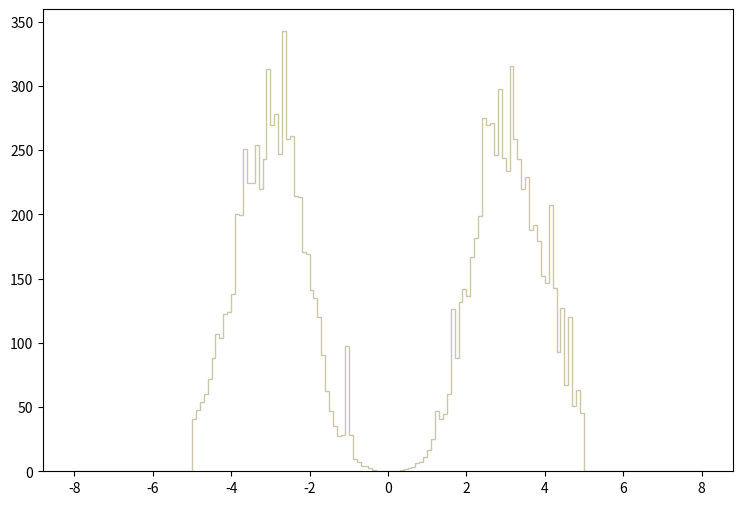

Write the Python code that produced this figure. (Note: this script raises an exception after producing the figure.)
def selection_4():

    # Library import
    import numpy
    import matplotlib
    import matplotlib.pyplot   as plt
    import matplotlib.gridspec as gridspec

    # Library version
    matplotlib_version = matplotlib.__version__
    numpy_version      = numpy.__version__

    # Histo binning
    xBinning = numpy.linspace(-8.0,8.0,161,endpoint=True)

    # Creating data sequence: middle of each bin
    xData = numpy.array([-7.95,-7.85,-7.75,-7.65,-7.55,-7.45,-7.35,-7.25,-7.15,-7.05,-6.95,-6.85,-6.75,-6.65,-6.55,-6.45,-6.35,-6.25,-6.15,-6.05,-5.95,-5.85,-5.75,-5.65,-5.55,-5.45,-5.35,-5.25,-5.15,-5.05,-4.95,-4.85,-4.75,-4.65,-4.55,-4.45,-4.35,-4.25,-4.15,-4.05,-3.95,-3.85,-3.75,-3.65,-3.55,-3.45,-3.35,-3.25,-3.15,-3.05,-2.95,-2.85,-2.75,-2.65,-2.55,-2.45,-2.35,-2.25,-2.15,-2.05,-1.95,-1.85,-1.75,-1.65,-1.55,-1.45,-1.35,-1.25,-1.15,-1.05,-0.95,-0.85,-0.75,-0.65,-0.55,-0.45,-0.35,-0.25,-0.15,-0.05,0.05,0.15,0.25,0.35,0.45,0.55,0.65,0.75,0.85,0.95,1.05,1.15,1.25,1.35,1.45,1.55,1.65,1.75,1.85,1.95,2.05,2.15,2.25,2.35,2.45,2.55,2.65,2.75,2.85,2.95,3.05,3.15,3.25,3.35,3.45,3.55,3.65,3.75,3.85,3.95,4.05,4.15,4.25,4.35,4.45,4.55,4.65,4.75,4.85,4.95,5.05,5.15,5.25,5.35,5.45,5.55,5.65,5.75,5.85,5.95,6.05,6.15,6.25,6.35,6.45,6.55,6.65,6.75,6.85,6.95,7.05,7.15,7.25,7.35,7.45,7.55,7.65,7.75,7.85,7.95])

    # Creating weights for histo: y5_ETA_0
    y5_ETA_0_weights = numpy.array([0.0,0.0,0.0,0.0,0.0,0.0,0.0,0.0,0.0,0.0,0.0,0.0,0.0,0.0,0.0,0.0,0.0,0.0,0.0,0.0,0.0,0.0,0.0,0.0,0.0,0.0,0.0,0.0,0.0,0.132677177767,14.9925226176,16.5846494708,18.4421292996,19.1055162384,27.7295314432,27.5968564555,32.3732370151,34.7614167949,42.5893760731,42.7220660609,49.488595437,55.5917348742,62.4909542381,63.0216541892,61.8275642993,72.1763933451,74.5645731249,67.5326937732,72.7070932961,74.2992231493,74.0338731738,81.331102501,71.9110433695,72.9724432717,72.0437033573,65.6752139445,63.9503941035,57.7145646785,54.7956849476,44.0488159385,41.2625961954,31.1791471252,28.3929183821,26.0047296023,17.3807113974,16.4519714831,10.8795289969,9.9507890825,6.7665353761,5.1744115229,5.5724424862,3.44960668193,1.5921262532,1.06141760213,0.530708651067,0.0,0.3980315633,0.132677177767,0.132677177767,0.132677177767,0.0,0.132677177767,0.0,0.530708651067,0.663386038833,0.663386038833,1.06141760213,2.12283490427,2.52086646757,2.91889803087,5.9704734495,7.960631266,9.5527581192,14.3291356788,14.7271666421,22.8204758959,25.8720516145,30.2504072108,36.2208866603,40.2011962933,43.2527660119,52.5401651556,57.1838647274,63.2870041647,65.1445139934,68.9921336387,73.2378232472,78.1468727946,79.0756127089,78.6775727456,78.9429227212,80.6677425621,77.4834828557,74.6972631126,66.4712638711,67.9307337365,63.1543441769,56.5204747886,51.744115229,48.1618155593,41.3952861832,35.5574967215,33.7000168927,32.1078870395,29.1889803087,24.6779557246,21.3610270304,18.4421292996,17.3807113974,9.81811109474,0.0,0.0,0.0,0.0,0.0,0.0,0.0,0.0,0.0,0.0,0.0,0.0,0.0,0.0,0.0,0.0,0.0,0.0,0.0,0.0,0.0,0.0,0.0,0.0,0.0,0.0,0.0,0.0,0.0,0.0])

    # Creating weights for histo: y5_ETA_1
    y5_ETA_1_weights = numpy.array([0.0,0.0,0.0,0.0,0.0,0.0,0.0,0.0,0.0,0.0,0.0,0.0,0.0,0.0,0.0,0.0,0.0,0.0,0.0,0.0,0.0,0.0,0.0,0.0,0.0,0.0,0.0,0.0,0.0,0.0,9.29734927952,10.2586068391,13.3838225102,14.6663046158,17.228996634,17.8716465664,19.8767040437,21.6376566455,27.5668544487,28.7702114786,33.6584331185,34.7011838706,38.229408049,44.961514339,43.75818129,44.7182278127,47.3637739411,48.1647669511,49.3694189512,51.5337877361,52.41385786,49.7691810402,49.8484380111,44.6367526059,45.7607087793,40.551421467,43.1210379785,34.9428816603,31.1745784049,28.6095812199,26.0463706141,19.1533972537,19.0738105451,14.5883366199,13.9439600606,11.8610035325,8.09416611139,6.33093831894,5.20984786654,3.20541089579,1.8431118646,2.16342993154,1.68309252005,0.641137934819,0.721414694695,0.320540190294,0.0802192955753,0.0802192955753,0.0,0.0,0.0802192955753,0.0,0.0802192955753,0.16029881231,0.16029881231,0.32045775585,1.12209165619,1.68320732874,1.76303234787,2.16438347324,3.92628961672,4.00659275562,5.36998351861,6.65211790076,8.89515012855,12.7427433286,16.2683236096,19.1552977423,22.9184271123,24.3628194588,28.1306251099,32.5373246804,36.5484947959,39.7481502687,43.7595901696,46.1659864821,46.5611322422,51.4507537689,52.2547443951,52.6549561265,51.7747960741,51.2123233808,49.4502346825,50.0098896167,45.7647555611,41.1149733022,40.1497109274,37.826498463,35.665636889,29.0126286962,26.8460326825,27.6489831359,23.643985112,19.7153183857,18.5134271901,14.5872275019,15.2250033104,12.0220834337,10.2588796222,6.8125083502,0.0,0.0,0.0,0.0,0.0,0.0,0.0,0.0,0.0,0.0,0.0,0.0,0.0,0.0,0.0,0.0,0.0,0.0,0.0,0.0,0.0,0.0,0.0,0.0,0.0,0.0,0.0,0.0,0.0,0.0])

    # Creating weights for histo: y5_ETA_2
    y5_ETA_2_weights = numpy.array([0.0,0.0,0.0,0.0,0.0,0.0,0.0,0.0,0.0,0.0,0.0,0.0,0.0,0.0,0.0,0.0,0.0,0.0,0.0,0.0,0.0,0.0,0.0,0.0,0.0,0.0,0.0,0.0,0.0,0.0,7.03143166798,7.08351768033,8.12521092744,9.79192132281,11.6669697676,12.4482389529,13.5420182124,15.5733186943,15.7816567437,18.4379773738,20.4692778557,22.0839052387,26.4590162765,29.9486921043,27.552795536,31.5633074874,33.9071180433,33.1779378704,36.4071986364,32.6571077468,35.4175884017,32.5008377098,35.2092383522,34.6362982163,29.167419919,28.4903197584,26.8756953754,25.1569019676,20.9380399669,19.3234155838,16.1983358425,14.5837114595,11.875307817,11.5627977429,8.33354897686,6.19807647029,5.41680728496,3.80218290194,2.34381055599,2.70840334248,2.34381055599,1.14586287182,0.67710076062,0.520846923554,0.208338709421,0.312507974132,0.156254047066,0.156254047066,0.0520846923554,0.0,0.0,0.0,0.0,0.208338709421,0.156254047066,0.260423401777,0.572931435909,1.4062863336,1.56254047066,2.23964123128,2.13547190657,3.90635192665,4.01052095136,4.84387614905,7.39602475446,7.81270085331,10.260683434,11.9794768417,16.3025048672,16.6670979537,18.177553312,21.1984640286,25.4173230294,27.1882024495,30.3132971908,29.7403510549,30.7299672897,34.1675481051,34.6884082287,34.4279781669,34.6362982163,32.4487576974,31.511227475,33.4904479445,32.8654277962,29.6361820302,26.3548472518,26.4069332642,23.4381055599,22.3964123128,20.521363868,16.4587599043,16.7191809661,15.1045565831,13.8024392742,10.2085974217,11.1982076564,8.48980401393,7.7085318286,6.09390744558,0.0,0.0,0.0,0.0,0.0,0.0,0.0,0.0,0.0,0.0,0.0,0.0,0.0,0.0,0.0,0.0,0.0,0.0,0.0,0.0,0.0,0.0,0.0,0.0,0.0,0.0,0.0,0.0,0.0,0.0])

    # Creating weights for histo: y5_ETA_3
    y5_ETA_3_weights = numpy.array([0.0,0.0,0.0,0.0,0.0,0.0,0.0,0.0,0.0,0.0,0.0,0.0,0.0,0.0,0.0,0.0,0.0,0.0,0.0,0.0,0.0,0.0,0.0,0.0,0.0,0.0,0.0,0.0,0.0,0.0,3.87622315787,4.90750946592,7.04121210328,7.64576028386,7.75244331573,10.0639530062,9.53052884686,11.308611378,12.3754626967,14.8647794403,14.9359004615,15.8605037377,19.0966167043,18.7765616087,19.9500959593,20.5546441399,22.0126745754,24.3953052871,25.3554705739,24.7153603827,23.7907571065,22.7239057879,23.3284569684,20.732454193,21.9059885435,19.2744267575,19.0610546937,18.3498204813,15.0070244827,13.6556800791,11.6997904948,10.6685011868,9.70833589998,7.39682620951,5.51205764651,5.26312657215,3.48504404102,2.9871803923,2.09813852673,1.99145339487,1.17353525055,1.17353525055,0.533425059339,0.497863348717,0.284493354981,0.177808343113,0.14224669249,0.0711233312452,0.0711233312452,0.0,0.0711233312452,0.0,0.0355616806226,0.0711233312452,0.426739927471,0.284493354981,0.355616806226,0.426739927471,0.995726697433,1.06685011868,1.77808343113,2.13370023736,3.27167497728,3.52060605164,4.8719474553,5.47649863588,6.7567160183,9.77945992122,10.6329391762,10.9885562824,13.2289419516,16.962917067,17.8163963219,18.5276305344,20.0923440018,21.4792474161,21.6570574692,21.4792474161,23.7551950959,23.6129500534,24.0396881809,24.3597432765,23.2573329472,22.901715841,21.9059885435,21.1947543311,19.8434129274,17.994206375,16.0027517802,14.3669142915,13.0511318985,11.1308013249,11.5575424524,10.4551321231,10.1706390381,9.10378771939,6.47222293332,5.9743607846,6.11660582709,3.94734417911,0.0,0.0,0.0,0.0,0.0,0.0,0.0,0.0,0.0,0.0,0.0,0.0,0.0,0.0,0.0,0.0,0.0,0.0,0.0,0.0,0.0,0.0,0.0,0.0,0.0,0.0,0.0,0.0,0.0,0.0])

    # Creating weights for histo: y5_ETA_4
    y5_ETA_4_weights = numpy.array([0.0,0.0,0.0,0.0,0.0,0.0,0.0,0.0,0.0,0.0,0.0,0.0,0.0,0.0,0.0,0.0,0.0,0.0,0.0,0.0,0.0,0.0,0.0,0.0,0.0,0.0,0.0,0.0,0.0,0.0,0.0,0.0,0.0,0.0,0.0,0.0,0.0,0.0,0.0,0.0,0.0,0.0,0.0,0.0,0.0,0.0,0.0,0.0,0.0,0.0,0.0,0.0,0.0,0.0,0.0,0.0,0.0,0.0,0.0,0.0,0.0,0.0,0.0,0.0,0.0,0.0,0.0,0.0,0.0,0.0,0.0,0.0,0.0,0.0,0.0,0.0,0.0,0.0,0.0,0.0,0.0,0.0,0.0,0.0,0.0,0.0,0.0,0.0,0.0,0.0,0.0,0.0,0.0,0.0,0.0,0.0,0.0,0.0,0.0,0.0,0.0,0.0,0.0,0.0,0.0,0.0,0.0,0.0,0.0,0.0,0.0,0.0,0.0,0.0,0.0,0.0,0.0,0.0,0.0,0.0,0.0,0.0,0.0,0.0,0.0,0.0,0.0,0.0,0.0,0.0,0.0,0.0,0.0,0.0,0.0,0.0,0.0,0.0,0.0,0.0,0.0,0.0,0.0,0.0,0.0,0.0,0.0,0.0,0.0,0.0,0.0,0.0,0.0,0.0,0.0,0.0,0.0,0.0,0.0,0.0])

    # Creating weights for histo: y5_ETA_5
    y5_ETA_5_weights = numpy.array([0.0,0.0,0.0,0.0,0.0,0.0,0.0,0.0,0.0,0.0,0.0,0.0,0.0,0.0,0.0,0.0,0.0,0.0,0.0,0.0,0.0,0.0,0.0,0.0,0.0,0.0,0.0,0.0,0.0,0.0,0.0,0.0,0.0,0.0,0.0,0.0,0.0,0.0,0.0,0.0,0.0,0.0,0.0,0.0,0.0,0.0,0.0,0.0,0.0,0.0,0.0,0.0,0.0,78.9085371523,0.0,0.0,0.0,0.0,0.0,0.0,0.0,0.0,0.0,0.0,0.0,0.0,0.0,0.0,0.0,78.97186254,0.0,0.0,0.0,0.0,0.0,0.0,0.0,0.0,0.0,0.0,0.0,0.0,0.0,0.0,0.0,0.0,0.0,0.0,0.0,0.0,0.0,0.0,0.0,0.0,0.0,0.0,0.0,0.0,0.0,0.0,0.0,0.0,0.0,0.0,0.0,0.0,0.0,0.0,0.0,0.0,0.0,0.0,0.0,0.0,0.0,0.0,0.0,0.0,0.0,0.0,0.0,79.0971291539,0.0,0.0,0.0,0.0,0.0,0.0,0.0,0.0,0.0,0.0,0.0,0.0,0.0,0.0,0.0,0.0,0.0,0.0,0.0,0.0,0.0,0.0,0.0,0.0,0.0,0.0,0.0,0.0,0.0,0.0,0.0,0.0,0.0,0.0,0.0,0.0,0.0,0.0])

    # Creating weights for histo: y5_ETA_6
    y5_ETA_6_weights = numpy.array([0.0,0.0,0.0,0.0,0.0,0.0,0.0,0.0,0.0,0.0,0.0,0.0,0.0,0.0,0.0,0.0,0.0,0.0,0.0,0.0,0.0,0.0,0.0,0.0,0.0,0.0,0.0,0.0,0.0,0.0,0.0,0.0,0.0,0.0,0.0,0.0,17.3004870864,0.0,0.0,0.0,0.0,51.8269551641,17.2964753085,51.7933507594,34.5587582792,17.2486884616,17.2773559585,0.0,17.2486884616,69.1472014099,34.5896824012,51.861770019,0.0,34.5060748728,34.5891636368,51.7921403091,17.3064182927,34.5774914379,17.2947864421,17.2821199448,17.2486884616,34.4792720458,17.2770129976,17.2515128455,0.0,0.0,0.0,0.0,0.0,0.0,17.2464347185,0.0,0.0,0.0,0.0,0.0,0.0,0.0,0.0,0.0,0.0,0.0,0.0,0.0,0.0,0.0,0.0,0.0,0.0,0.0,0.0,0.0,17.2515128455,0.0,0.0,0.0,51.8046482951,0.0,17.2486884616,17.2848982164,0.0,0.0,0.0,0.0,69.1490747258,51.8515100121,51.8085102078,0.0,51.8752578933,0.0,0.0,86.3991724973,34.5854170051,17.2515128455,0.0,34.5093315604,0.0,17.291345305,17.3064182927,17.2449014815,17.3064182927,17.2940803462,34.5427630437,0.0,34.4917223912,0.0,51.7668073145,0.0,17.2964753085,17.2770129976,0.0,0.0,0.0,0.0,0.0,0.0,0.0,0.0,0.0,0.0,0.0,0.0,0.0,0.0,0.0,0.0,0.0,0.0,0.0,0.0,0.0,0.0,0.0,0.0,0.0,0.0,0.0,0.0,0.0,0.0])

    # Creating weights for histo: y5_ETA_7
    y5_ETA_7_weights = numpy.array([0.0,0.0,0.0,0.0,0.0,0.0,0.0,0.0,0.0,0.0,0.0,0.0,0.0,0.0,0.0,0.0,0.0,0.0,0.0,0.0,0.0,0.0,0.0,0.0,0.0,0.0,0.0,0.0,0.0,0.0,4.15850279911,6.2379518257,2.076811499,2.07933477797,2.07946258641,10.3844325536,8.30728003979,8.3022311738,10.3860770414,4.15090353453,8.31297516062,2.07672610104,18.7006101378,22.836742133,14.5411927727,12.4476415421,31.1657265264,16.6091967414,8.31131913258,31.163620428,18.6888967687,10.4016362038,31.149252798,24.9351287347,22.8330694436,22.8210387172,14.5448366114,14.5307863386,10.391411529,24.9021264615,8.31172304186,8.31006989888,16.6193608299,4.15194792852,6.22872538374,2.0822394627,2.07715280234,0.0,6.22892156825,2.07654953498,0.0,0.0,0.0,0.0,2.07672610104,2.07672610104,0.0,0.0,0.0,0.0,0.0,0.0,0.0,0.0,0.0,0.0,0.0,0.0,0.0,2.0822394627,0.0,4.15645151698,2.0702863446,4.16128111794,2.0794796083,2.07440131463,6.23702860449,4.15400209571,8.31727102431,10.3792423194,6.22803008277,20.7610667731,16.6242308217,20.7672090792,14.5278608814,14.5324308264,14.5308930861,22.8344629306,22.8533168388,16.6218766077,14.532846276,12.4657914941,14.5286513896,16.6129588678,24.9269899627,14.5308267296,18.6912625231,14.5328578162,16.6193694851,10.38057522,8.30253410576,12.4547272649,12.4629843246,6.23618039501,12.4553302438,4.16108204836,6.22828685367,2.07440131463,2.07697046615,0.0,0.0,0.0,0.0,0.0,0.0,0.0,0.0,0.0,0.0,0.0,0.0,0.0,0.0,0.0,0.0,0.0,0.0,0.0,0.0,0.0,0.0,0.0,0.0,0.0,0.0,0.0,0.0,0.0,0.0,0.0])

    # Creating weights for histo: y5_ETA_8
    y5_ETA_8_weights = numpy.array([0.0,0.0,0.0,0.0,0.0,0.0,0.0,0.0,0.0,0.0,0.0,0.0,0.0,0.0,0.0,0.0,0.0,0.0,0.0,0.0,0.0,0.0,0.0,0.0,0.0,0.0,0.0,0.0,0.0,0.0,0.753376571838,0.0,1.50539402225,2.26927670283,1.51297979507,6.05397106221,3.02613209752,2.26967451667,4.53613557144,3.78068208364,3.02826090224,3.78170028679,3.78176856148,3.02347484673,5.29893951197,5.29722809316,9.07139358557,5.29157950078,4.53348605844,4.53892755094,6.80656748196,2.26905503768,9.83091305852,2.27044966194,4.53103863851,4.53738818435,3.77492652757,4.53514968496,2.26474462915,0.0,2.2715693668,2.27215834976,4.53922522858,0.757151706831,3.02606336767,0.0,0.756914110922,0.757477149502,1.51249458964,0.757151706831,0.0,0.0,0.0,0.0,0.0,0.0,0.0,0.0,0.0,0.0,0.0,0.0,0.0,0.0,0.0,0.0,0.0,0.0,0.0,0.0,0.0,0.0,0.0,1.51490286541,1.51406581775,1.50934211978,1.51068622078,0.757503549048,3.78027198035,2.27001680043,3.77316777165,3.77779042309,5.2954210898,3.78028609046,8.32206524747,7.55863591081,6.04867749819,6.04864563667,6.04677946191,5.29609018172,3.02170152554,4.53838863609,6.04828605665,6.05085773651,7.56150344764,3.77888919037,3.02599418266,4.53765035914,5.29079661771,1.51218780871,5.2909149605,1.51312908906,3.02768284323,1.51112818558,3.77704213252,0.754445753427,4.53703406631,3.02484034046,0.756398409457,0.756914110922,0.0,0.0,0.0,0.0,0.0,0.0,0.0,0.0,0.0,0.0,0.0,0.0,0.0,0.0,0.0,0.0,0.0,0.0,0.0,0.0,0.0,0.0,0.0,0.0,0.0,0.0,0.0,0.0,0.0,0.0])

    # Creating weights for histo: y5_ETA_9
    y5_ETA_9_weights = numpy.array([0.0,0.0,0.0,0.0,0.0,0.0,0.0,0.0,0.0,0.0,0.0,0.0,0.0,0.0,0.0,0.0,0.0,0.0,0.0,0.0,0.0,0.0,0.0,0.0,0.0,0.0,0.0,0.0,0.0,0.0,0.424728209507,0.849323105045,0.424098863687,0.849528558609,1.69591125379,1.05968908732,0.424340675607,1.06059054369,0.636863343189,1.48531413626,2.12106566402,2.54716827708,1.90953044321,1.6979937796,0.848059507912,2.97059595398,2.97145874353,2.97151068404,2.54537402109,3.60803583681,0.636844586895,1.91111780284,2.5466780164,0.849179691531,1.27277386662,2.12274536234,1.05966052004,1.6983175421,1.4849436273,2.12059011982,1.06096422678,0.849147661552,1.06042952811,0.424979832412,0.849065422414,0.424663860989,0.212100391253,0.21225909836,0.211642910802,0.0,0.0,0.0,0.0,0.0,0.0,0.0,0.0,0.0,0.0,0.0,0.0,0.0,0.0,0.0,0.0,0.0,0.0,0.0,0.0,0.0,0.211760960034,0.424319899404,0.0,0.212516290442,0.637041672266,0.42519365417,0.848506484838,1.06143342271,0.848745699732,0.848741082798,1.90986690227,1.27346929231,1.4851141653,2.12022653626,1.69590201992,2.54480902379,2.96992649855,2.12210649409,1.6974821656,1.90865062871,2.97106341855,1.69760307156,3.18364726051,2.96948788981,2.54670110107,2.96998709581,1.48569012783,1.27277934923,2.1233141109,1.4855911523,2.54781435929,1.48534097219,1.27352267561,0.848664037712,0.211607071852,0.848501579345,0.636782835402,0.0,0.212198212543,0.212281028797,0.0,0.0,0.0,0.0,0.0,0.0,0.0,0.0,0.0,0.0,0.0,0.0,0.0,0.0,0.0,0.0,0.0,0.0,0.0,0.0,0.0,0.0,0.0,0.0,0.0,0.0,0.0,0.0,0.0,0.0])

    # Creating weights for histo: y5_ETA_10
    y5_ETA_10_weights = numpy.array([0.0,0.0,0.0,0.0,0.0,0.0,0.0,0.0,0.0,0.0,0.0,0.0,0.0,0.0,0.0,0.0,0.0,0.0,0.0,0.0,0.0,0.0,0.0,0.0,0.0,0.0,0.0,0.0,0.0,0.0,0.0,0.0,0.0,0.0,0.114195505481,0.115366112304,0.113911407733,0.0,0.228266734818,0.0,0.342073367656,0.115174290922,0.342685884175,0.114337244108,0.229337442058,0.227706960315,0.228142547316,0.0,0.228244485665,0.113449050836,0.114483326196,0.0,0.113137208128,0.115905765063,0.114122198512,0.114229189458,0.227712899332,0.114337244108,0.115222157626,0.0,0.0,0.114371991789,0.115222157626,0.11500019795,0.114122198512,0.114071229337,0.0,0.0,0.0,0.0,0.0,0.0,0.0,0.0,0.0,0.0,0.0,0.0,0.0,0.0,0.0,0.0,0.0,0.0,0.0,0.0,0.0,0.0,0.0,0.0,0.0,0.0,0.0,0.0,0.0,0.0,0.0,0.0,0.115905765063,0.114914835662,0.113449050836,0.228795750532,0.113137208128,0.114122198512,0.113795552582,0.0,0.0,0.0,0.229511535031,0.229510737252,0.229122396461,0.455908809158,0.226274416255,0.229828784903,0.114144624949,0.113336741367,0.229071427286,0.113137208128,0.228510943647,0.0,0.227923778753,0.0,0.0,0.0,0.113449050836,0.0,0.114071229337,0.0,0.0,0.0,0.0,0.0,0.0,0.0,0.0,0.0,0.0,0.0,0.0,0.0,0.0,0.0,0.0,0.0,0.0,0.0,0.0,0.0,0.0,0.0,0.0,0.0,0.0,0.0,0.0,0.0,0.0,0.0,0.0,0.0])

    # Creating weights for histo: y5_ETA_11
    y5_ETA_11_weights = numpy.array([0.0,0.0,0.0,0.0,0.0,0.0,0.0,0.0,0.0,0.0,0.0,0.0,0.0,0.0,0.0,0.0,0.0,0.0,0.0,0.0,0.0,0.0,0.0,0.0,0.0,0.0,0.0,0.0,0.0,0.0,0.0135566271317,0.0,0.0,0.0,0.0,0.0135514529424,0.0,0.0406658361724,0.0405992820077,0.0,0.0,0.0,0.0,0.0271150444405,0.0135115926282,0.0542197578268,0.0270413035811,0.0270730388012,0.0135727675994,0.0135469601754,0.0406033243431,0.0135492845182,0.0,0.0135400362324,0.0,0.0,0.0,0.0135414770362,0.0135469601754,0.0135002712018,0.0,0.0,0.0,0.0,0.0,0.0,0.0,0.0,0.0,0.0,0.0,0.0,0.0,0.0,0.0,0.0,0.0,0.0,0.0,0.0,0.0,0.0,0.0,0.0,0.0,0.0,0.0,0.0,0.0,0.0,0.0,0.0,0.0,0.0,0.0,0.0,0.0,0.0135414770362,0.0,0.0,0.0135469601754,0.0135492845182,0.0270928289202,0.0135469601754,0.0,0.0,0.0,0.0134999016168,0.0,0.0135575222203,0.0,0.0270462265681,0.0677147191323,0.0,0.0,0.0,0.0135492845182,0.040691505002,0.0,0.0270985545996,0.0,0.0135301527224,0.0,0.0,0.027015496157,0.0,0.0135566271317,0.0,0.0,0.0,0.0,0.0,0.0,0.0,0.0,0.0,0.0,0.0,0.0,0.0,0.0,0.0,0.0,0.0,0.0,0.0,0.0,0.0,0.0,0.0,0.0,0.0,0.0,0.0,0.0,0.0,0.0,0.0,0.0,0.0])

    # Creating weights for histo: y5_ETA_12
    y5_ETA_12_weights = numpy.array([0.0,0.0,0.0,0.0,0.0,0.0,0.0,0.0,0.0,0.0,0.0,0.0,0.0,0.0,0.0,0.0,0.0,0.0,0.0,0.0,0.0,0.0,0.0,0.0,0.0,0.0,0.0,0.0,0.0,0.0,0.0,0.0,0.0,0.0,0.0,0.0,0.0,0.0,0.0,0.0,0.0,0.0,0.0,0.0,0.0,0.0,0.0,0.0,0.0,0.0,0.909306167943,0.0,0.0,0.0,0.0,0.0,0.0,0.0,0.0,0.0,0.0,0.913150150035,0.0,0.0,0.0,0.0,0.0,0.0,0.0,0.0,0.0,0.0,0.0,0.0,0.0,0.0,0.0,0.0,0.0,0.0,0.0,0.0,0.0,0.0,0.0,0.0,0.0,0.0,0.0,0.0,0.0,0.0,0.0,0.0,0.0,0.0,0.0,0.0,0.0,0.0,0.0,0.0,0.0,0.0,0.0,0.0,0.0,0.0,0.0,0.0,0.0,0.0,0.0,0.0,0.0,0.0,0.0,0.0,0.0,0.0,0.0,0.0,0.0,0.0,0.909853848219,0.912787033803,0.0,0.0,0.0,0.0,0.0,0.0,0.0,0.0,0.0,0.0,0.0,0.0,0.0,0.0,0.0,0.0,0.0,0.0,0.0,0.0,0.0,0.0,0.0,0.0,0.0,0.0,0.0,0.0,0.0,0.0,0.0,0.0,0.0,0.0])

    # Creating weights for histo: y5_ETA_13
    y5_ETA_13_weights = numpy.array([0.0,0.0,0.0,0.0,0.0,0.0,0.0,0.0,0.0,0.0,0.0,0.0,0.0,0.0,0.0,0.0,0.0,0.0,0.0,0.0,0.0,0.0,0.0,0.0,0.0,0.0,0.0,0.0,0.0,0.0,0.0,1.50362112202,0.752468949374,1.50705298493,0.751971245578,0.753054665549,0.755225224324,0.752036944958,2.2587394299,3.01408489648,0.0,3.76512922297,0.753054665549,0.0,2.2585928459,3.01543948135,0.0,0.754264215934,3.01134535628,0.0,2.26002893519,0.755271709735,0.0,3.76051167218,2.25745891178,0.752667287126,0.751381190765,3.01253259367,0.751971245578,2.25897588568,0.0,0.0,0.752752510379,0.751152172642,0.0,0.0,0.0,0.75277296396,0.754573808769,0.0,0.0,0.754264215934,0.754521745109,0.0,0.0,0.0,0.0,0.0,0.0,0.0,0.0,0.0,0.0,0.0,0.0,0.0,0.0,0.0,0.0,0.0,0.0,0.0,0.752556961752,0.754264215934,0.0,0.0,0.753993670844,1.50484833686,2.26123755586,1.50651096505,2.25910790425,2.25983121724,0.753445762804,1.5045697343,1.50429392086,0.0,2.25816146129,0.753445762804,0.0,2.25769319825,1.50479193456,1.5088380247,2.25724321948,0.752246749111,1.50582793941,0.751402883956,2.25808057667,2.26269533834,0.752667287126,0.752433310559,1.50598691952,0.0,0.75277296396,1.50624041996,0.0,0.0,0.755225224324,0.0,0.751402883956,0.0,0.0,0.0,0.0,0.0,0.0,0.0,0.0,0.0,0.0,0.0,0.0,0.0,0.0,0.0,0.0,0.0,0.0,0.0,0.0,0.0,0.0,0.0,0.0,0.0,0.0,0.0,0.0,0.0,0.0,0.0])

    # Creating weights for histo: y5_ETA_14
    y5_ETA_14_weights = numpy.array([0.0,0.0,0.0,0.0,0.0,0.0,0.0,0.0,0.0,0.0,0.0,0.0,0.0,0.0,0.0,0.0,0.0,0.0,0.0,0.0,0.0,0.0,0.0,0.0,0.0,0.0,0.0,0.0,0.0,0.0,0.0,0.0,2.06462041328,2.06248359914,0.412282947007,1.23416449301,0.825402277133,5.7771983266,3.30007528244,4.12638828786,2.47573729902,4.12376183158,6.60310608993,9.07585373825,7.01074002651,6.60160090501,7.42894377379,11.1293494943,12.789172361,8.66318322136,6.60699397649,10.7234279341,10.7324803722,10.3145478019,10.7217429801,9.90160915492,9.89575294962,7.01246459061,7.01242498048,7.01468885172,7.83826266434,6.19197732116,5.35896106305,3.71279759719,4.12464544216,2.06077274624,2.06275508088,0.825061020633,1.65161016336,2.06462681184,0.0,0.827704235044,1.6484687754,1.64768419014,0.0,0.0,0.0,0.0,0.0,0.0,0.0,0.0,0.0,0.0,0.0,0.825713978383,0.0,0.412682399928,0.413852117522,0.410615969942,1.65110163024,2.06321090206,2.88957022086,2.88742396123,1.65031064642,3.71485427699,1.23877267454,4.12540412849,6.18920156516,7.84314080414,9.48798190106,4.95104071477,7.8331956147,9.48953888384,7.42600348341,12.7907506723,6.19073721941,13.6100069808,11.5424161125,15.671324214,9.90246229617,8.66446293324,6.18698644484,9.48410010837,7.83765327773,6.1843173315,6.19013087974,7.42797789602,5.77698199436,2.89071221136,7.01415259151,2.4743594759,3.29768953387,3.71151483838,2.05998419997,1.23571020214,1.23823275801,0.825552186239,0.0,0.0,0.0,0.0,0.0,0.0,0.0,0.0,0.0,0.0,0.0,0.0,0.0,0.0,0.0,0.0,0.0,0.0,0.0,0.0,0.0,0.0,0.0,0.0,0.0,0.0,0.0,0.0,0.0,0.0,0.0,0.0])

    # Creating weights for histo: y5_ETA_15
    y5_ETA_15_weights = numpy.array([0.0,0.0,0.0,0.0,0.0,0.0,0.0,0.0,0.0,0.0,0.0,0.0,0.0,0.0,0.0,0.0,0.0,0.0,0.0,0.0,0.0,0.0,0.0,0.0,0.0,0.0,0.0,0.0,0.0,0.0,0.221964566969,0.148299957147,0.147865198057,0.221947191035,0.444141192479,0.666167447019,0.739967066042,1.55395410681,1.99794979839,2.07306253296,2.14677887977,2.66360137858,2.73849946927,4.21886168664,4.44158929159,5.40177196772,5.77375223002,6.58688279958,7.54940130626,8.73308418509,7.92076830031,9.10228069052,7.84591650536,9.17766458586,8.06842766269,9.32530290473,8.58459210062,7.32761164099,5.99528937307,6.2919518768,6.14164403731,3.55302071478,3.77511701417,2.29368277985,2.22034401388,1.77607235159,1.92474691342,1.03676785575,0.814435568329,0.518202051752,0.370081535693,0.222177166629,0.0,0.0,0.0,0.0,0.0,0.0,0.0,0.0,0.0,0.0,0.0,0.0,0.0,0.147855277541,0.147884648281,0.0741007217095,0.295922944307,0.370178035255,0.740283921305,0.666534205482,1.55419340167,1.18426848988,1.85092595026,2.5162733013,3.33043139581,3.47857475912,4.73660138223,5.99553287664,6.06764300175,6.438832629,7.77048751677,7.32585901653,7.32788220052,8.66054116474,9.91687228151,9.91768997251,8.80777364432,7.846562842,8.0677542701,7.40140524758,7.32588006005,5.99356681077,5.69896657185,4.81217466923,4.95943420477,4.44036876752,3.11006367114,2.81343754264,1.99888653558,1.48050892076,1.25780596679,0.962337231797,0.888628400525,0.296349526488,0.740280915088,0.222021865463,0.296355538921,0.0741129269501,0.0,0.0,0.0,0.0,0.0,0.0,0.0,0.0,0.0,0.0,0.0,0.0,0.0,0.0,0.0,0.0,0.0,0.0,0.0,0.0,0.0,0.0,0.0,0.0,0.0,0.0,0.0,0.0,0.0,0.0])

    # Creating weights for histo: y5_ETA_16
    y5_ETA_16_weights = numpy.array([0.0,0.0,0.0,0.0,0.0,0.0,0.0,0.0,0.0,0.0,0.0,0.0,0.0,0.0,0.0,0.0,0.0,0.0,0.0,0.0,0.0,0.0,0.0,0.0,0.0,0.0,0.0,0.0,0.0,0.0,0.037851780428,0.0377760991934,0.132344603163,0.0378502499986,0.0566390917597,0.151212637144,0.245699008069,0.397070509786,0.510355595242,0.472662619372,0.605020456248,0.813049925021,0.983122943999,1.34222259995,1.37999539821,1.70104827902,1.94725205872,2.32569784279,2.68441039013,3.00574234924,3.89454372856,3.11883808157,3.57333660447,3.30839826824,3.79984615837,3.9510615863,3.55408320236,2.9870137944,2.38221540045,2.64672971771,2.07937342925,1.98503836078,1.4369036655,1.09668230641,0.718617629269,0.831695656629,0.43466505804,0.396975083012,0.26467945359,0.151305093085,0.0566925367552,0.0189268834927,0.0,0.0189098117027,0.0,0.0,0.0,0.0,0.0,0.0,0.0,0.0,0.0,0.0,0.0,0.0,0.01888282213,0.0189013403258,0.0,0.0945583311153,0.0755879684232,0.170230893274,0.245796535433,0.340335991252,0.832310529149,0.83161493398,0.945190200854,1.39876716519,1.64490432619,2.13665320077,2.55215548213,3.00642654121,3.38350334118,3.47829393746,3.81894651754,3.87621758662,3.74281515665,3.74400949176,3.42220520012,3.08218579769,3.38491673775,2.98706540888,1.79620707862,2.04146409267,1.72047302921,1.474816303,1.09645244192,0.926560073625,0.68093905744,0.548208215906,0.340413713059,0.359149169841,0.302451861747,0.264633360657,0.189183340939,0.189279517925,0.0756174666998,0.094598272322,0.0188711008413,0.0567364090649,0.0,0.0,0.0,0.0,0.0,0.0,0.0,0.0,0.0,0.0,0.0,0.0,0.0,0.0,0.0,0.0,0.0,0.0,0.0,0.0,0.0,0.0,0.0,0.0,0.0,0.0,0.0,0.0,0.0,0.0])

    # Creating weights for histo: y5_ETA_17
    y5_ETA_17_weights = numpy.array([0.0,0.0,0.0,0.0,0.0,0.0,0.0,0.0,0.0,0.0,0.0,0.0,0.0,0.0,0.0,0.0,0.0,0.0,0.0,0.0,0.0,0.0,0.0,0.0,0.0,0.0,0.0,0.0,0.0,0.0,0.0212968218955,0.0215346530694,0.0429410782467,0.0646013799545,0.0643676276003,0.107233367649,0.0214837727937,0.107342686013,0.0644442554249,0.236209243217,0.107647247876,0.322157545568,0.408089652606,0.407752775095,0.515273084706,0.429218313166,0.664855247004,0.987759651438,0.730150551143,1.0091592086,1.33209750323,1.31018134556,1.13887991862,1.39539343597,1.56665512441,1.30969773552,1.48167096804,1.31019034296,1.15927851546,0.92300164181,0.816584937826,0.708472974434,0.450856076396,0.343390276011,0.236425330683,0.171587844055,0.128928189367,0.043057459567,0.0641956873582,0.0215073534696,0.0,0.0,0.0,0.0,0.0,0.0,0.0,0.0,0.0,0.0,0.0,0.0,0.0,0.0,0.0,0.0,0.0,0.0,0.0,0.0,0.0,0.0,0.064371129087,0.193330801843,0.171837521801,0.386525743003,0.236025021529,0.558761699501,0.77387354811,0.92245280064,1.07427261538,1.13867672742,1.39599101303,1.43797286387,1.7811125624,1.69801785924,1.63108847799,1.58854878858,1.41799039662,1.35155662194,0.880600662264,0.988096304013,1.09560019338,0.665748538493,0.53636538079,0.471885240749,0.386055554072,0.279838592284,0.322449885967,0.214844775897,0.171674144081,0.085826537589,0.193419351218,0.0855018065632,0.150694165494,0.0,0.0426607493713,0.042967118211,0.042879955935,0.0,0.0,0.0,0.0,0.0,0.0,0.0,0.0,0.0,0.0,0.0,0.0,0.0,0.0,0.0,0.0,0.0,0.0,0.0,0.0,0.0,0.0,0.0,0.0,0.0,0.0,0.0,0.0,0.0,0.0,0.0])

    # Creating weights for histo: y5_ETA_18
    y5_ETA_18_weights = numpy.array([0.0,0.0,0.0,0.0,0.0,0.0,0.0,0.0,0.0,0.0,0.0,0.0,0.0,0.0,0.0,0.0,0.0,0.0,0.0,0.0,0.0,0.0,0.0,0.0,0.0,0.0,0.0,0.0,0.0,0.0,0.0,0.00162134974845,0.00647281229934,0.00971578777062,0.00971493281584,0.0,0.0162135697785,0.00648035601793,0.017813221592,0.00972359551936,0.0241702723864,0.0307868050977,0.0322764914967,0.0469826879994,0.035643127375,0.0518704204349,0.0614458196026,0.0727635348751,0.0842358963788,0.0792522958529,0.0858536468306,0.0891189768546,0.111772700917,0.134471404402,0.0858477375843,0.121473074356,0.108498789913,0.128030357445,0.12312489727,0.092349982959,0.0923451738384,0.0696741306551,0.0372690816207,0.0275248037395,0.0259029796798,0.0129583797695,0.00161870661805,0.0,0.0,0.0,0.0,0.0,0.0,0.0,0.0,0.0,0.0,0.0,0.0,0.0,0.0,0.0,0.0,0.0,0.0,0.0,0.0,0.0,0.0,0.0,0.00161987746604,0.0,0.0,0.00486712551093,0.00809253040433,0.021071611395,0.0307932455475,0.0372619779524,0.071161343343,0.0874598931114,0.129480794504,0.139311705707,0.142563519902,0.139301144501,0.129475042419,0.160366255725,0.147450717991,0.105212023156,0.0810044502241,0.0694992421124,0.0939758743404,0.058319954076,0.0810014013045,0.074518926759,0.0680491508064,0.0534578388515,0.0518621223445,0.0372516682036,0.00811039644452,0.0210529029729,0.0226654356859,0.0274205904104,0.0145964511132,0.0129509114881,0.0113473935188,0.00810827791688,0.00810145713799,0.00648067662597,0.00324236883057,0.00324127813459,0.0,0.0,0.0,0.0,0.0,0.0,0.0,0.0,0.0,0.0,0.0,0.0,0.0,0.0,0.0,0.0,0.0,0.0,0.0,0.0,0.0,0.0,0.0,0.0,0.0,0.0,0.0,0.0,0.0,0.0])

    # Creating weights for histo: y5_ETA_19
    y5_ETA_19_weights = numpy.array([0.0,0.0,0.0,0.0,0.0,0.0,0.0,0.0,0.0,0.0,0.0,0.0,0.0,0.0,0.0,0.0,0.0,0.0,0.0,0.0,0.0,0.0,0.0,0.0,0.0,0.0,0.0,0.0,0.0,0.0,0.0,0.0,0.0,0.0,0.0,0.0,0.0021321948217,0.0,0.00212980495441,0.00212980495441,0.00424523061416,0.0021321948217,0.0106292532419,0.00852330464207,0.00845798531512,0.0148877818082,0.0105840339683,0.00638151248754,0.0106547143489,0.0169076651176,0.00839368385337,0.0191582051426,0.00851874652147,0.00425387578644,0.014897403641,0.0127822485953,0.0149098763873,0.0149055888808,0.010651714208,0.00850182367747,0.00851973988663,0.0,0.00212980495441,0.00212980495441,0.00212624019897,0.00423014972751,0.0,0.0,0.0,0.0,0.0,0.0,0.0,0.0,0.0,0.0,0.0,0.0,0.0,0.0,0.0,0.0,0.0,0.0,0.0,0.0,0.0,0.0,0.0,0.0,0.0,0.0,0.0,0.0,0.0,0.0,0.00425744165552,0.0021276367011,0.0106519347083,0.00426733632971,0.00633833673984,0.0106337957716,0.00851231080711,0.0149055109261,0.0106431848541,0.0149114354806,0.0106531095965,0.00849442577982,0.00850852443769,0.0021321948217,0.00413610187946,0.00424436086283,0.00851587667619,0.00852627582842,0.0063844836739,0.0127622476557,0.00213060677382,0.00212980495441,0.00852321443738,0.006396470874,0.00426586298655,0.00213366816485,0.0,0.00638971331824,0.0,0.0,0.0021276367011,0.00213366816485,0.0,0.0021276367011,0.0,0.0,0.0,0.0,0.0,0.0,0.0,0.0,0.0,0.0,0.0,0.0,0.0,0.0,0.0,0.0,0.0,0.0,0.0,0.0,0.0,0.0,0.0,0.0,0.0,0.0,0.0,0.0,0.0,0.0])

    # Creating a new Canvas
    fig   = plt.figure(figsize=(12,6),dpi=80)
    frame = gridspec.GridSpec(1,1,right=0.7)
    pad   = fig.add_subplot(frame[0])

    # Creating a new Stack
    pad.hist(x=xData, bins=xBinning, weights=y5_ETA_0_weights+y5_ETA_1_weights+y5_ETA_2_weights+y5_ETA_3_weights+y5_ETA_4_weights+y5_ETA_5_weights+y5_ETA_6_weights+y5_ETA_7_weights+y5_ETA_8_weights+y5_ETA_9_weights+y5_ETA_10_weights+y5_ETA_11_weights+y5_ETA_12_weights+y5_ETA_13_weights+y5_ETA_14_weights+y5_ETA_15_weights+y5_ETA_16_weights+y5_ETA_17_weights+y5_ETA_18_weights+y5_ETA_19_weights,\
             label="$bg\_vbf\_1600\_inf$", histtype="step", rwidth=1.0,\
             color=None, edgecolor="#ccc6aa", linewidth=1, linestyle="solid",\
             bottom=None, cumulative=False, normed=False, align="mid", orientation="vertical")

    pad.hist(x=xData, bins=xBinning, weights=y5_ETA_0_weights+y5_ETA_1_weights+y5_ETA_2_weights+y5_ETA_3_weights+y5_ETA_4_weights+y5_ETA_5_weights+y5_ETA_6_weights+y5_ETA_7_weights+y5_ETA_8_weights+y5_ETA_9_weights+y5_ETA_10_weights+y5_ETA_11_weights+y5_ETA_12_weights+y5_ETA_13_weights+y5_ETA_14_weights+y5_ETA_15_weights+y5_ETA_16_weights+y5_ETA_17_weights+y5_ETA_18_weights,\
             label="$bg\_vbf\_1200\_1600$", histtype="step", rwidth=1.0,\
             color=None, edgecolor="#c1bfa8", linewidth=1, linestyle="solid",\
             bottom=None, cumulative=False, normed=False, align="mid", orientation="vertical")

    pad.hist(x=xData, bins=xBinning, weights=y5_ETA_0_weights+y5_ETA_1_weights+y5_ETA_2_weights+y5_ETA_3_weights+y5_ETA_4_weights+y5_ETA_5_weights+y5_ETA_6_weights+y5_ETA_7_weights+y5_ETA_8_weights+y5_ETA_9_weights+y5_ETA_10_weights+y5_ETA_11_weights+y5_ETA_12_weights+y5_ETA_13_weights+y5_ETA_14_weights+y5_ETA_15_weights+y5_ETA_16_weights+y5_ETA_17_weights,\
             label="$bg\_vbf\_800\_1200$", histtype="step", rwidth=1.0,\
             color=None, edgecolor="#bab5a3", linewidth=1, linestyle="solid",\
             bottom=None, cumulative=False, normed=False, align="mid", orientation="vertical")

    pad.hist(x=xData, bins=xBinning, weights=y5_ETA_0_weights+y5_ETA_1_weights+y5_ETA_2_weights+y5_ETA_3_weights+y5_ETA_4_weights+y5_ETA_5_weights+y5_ETA_6_weights+y5_ETA_7_weights+y5_ETA_8_weights+y5_ETA_9_weights+y5_ETA_10_weights+y5_ETA_11_weights+y5_ETA_12_weights+y5_ETA_13_weights+y5_ETA_14_weights+y5_ETA_15_weights+y5_ETA_16_weights,\
             label="$bg\_vbf\_600\_800$", histtype="step", rwidth=1.0,\
             color=None, edgecolor="#b2a596", linewidth=1, linestyle="solid",\
             bottom=None, cumulative=False, normed=False, align="mid", orientation="vertical")

    pad.hist(x=xData, bins=xBinning, weights=y5_ETA_0_weights+y5_ETA_1_weights+y5_ETA_2_weights+y5_ETA_3_weights+y5_ETA_4_weights+y5_ETA_5_weights+y5_ETA_6_weights+y5_ETA_7_weights+y5_ETA_8_weights+y5_ETA_9_weights+y5_ETA_10_weights+y5_ETA_11_weights+y5_ETA_12_weights+y5_ETA_13_weights+y5_ETA_14_weights+y5_ETA_15_weights,\
             label="$bg\_vbf\_400\_600$", histtype="step", rwidth=1.0,\
             color=None, edgecolor="#b7a39b", linewidth=1, linestyle="solid",\
             bottom=None, cumulative=False, normed=False, align="mid", orientation="vertical")

    pad.hist(x=xData, bins=xBinning, weights=y5_ETA_0_weights+y5_ETA_1_weights+y5_ETA_2_weights+y5_ETA_3_weights+y5_ETA_4_weights+y5_ETA_5_weights+y5_ETA_6_weights+y5_ETA_7_weights+y5_ETA_8_weights+y5_ETA_9_weights+y5_ETA_10_weights+y5_ETA_11_weights+y5_ETA_12_weights+y5_ETA_13_weights+y5_ETA_14_weights,\
             label="$bg\_vbf\_200\_400$", histtype="step", rwidth=1.0,\
             color=None, edgecolor="#ad998c", linewidth=1, linestyle="solid",\
             bottom=None, cumulative=False, normed=False, align="mid", orientation="vertical")

    pad.hist(x=xData, bins=xBinning, weights=y5_ETA_0_weights+y5_ETA_1_weights+y5_ETA_2_weights+y5_ETA_3_weights+y5_ETA_4_weights+y5_ETA_5_weights+y5_ETA_6_weights+y5_ETA_7_weights+y5_ETA_8_weights+y5_ETA_9_weights+y5_ETA_10_weights+y5_ETA_11_weights+y5_ETA_12_weights+y5_ETA_13_weights,\
             label="$bg\_vbf\_100\_200$", histtype="step", rwidth=1.0,\
             color=None, edgecolor="#9b8e82", linewidth=1, linestyle="solid",\
             bottom=None, cumulative=False, normed=False, align="mid", orientation="vertical")

    pad.hist(x=xData, bins=xBinning, weights=y5_ETA_0_weights+y5_ETA_1_weights+y5_ETA_2_weights+y5_ETA_3_weights+y5_ETA_4_weights+y5_ETA_5_weights+y5_ETA_6_weights+y5_ETA_7_weights+y5_ETA_8_weights+y5_ETA_9_weights+y5_ETA_10_weights+y5_ETA_11_weights+y5_ETA_12_weights,\
             label="$bg\_vbf\_0\_100$", histtype="step", rwidth=1.0,\
             color=None, edgecolor="#876656", linewidth=1, linestyle="solid",\
             bottom=None, cumulative=False, normed=False, align="mid", orientation="vertical")

    pad.hist(x=xData, bins=xBinning, weights=y5_ETA_0_weights+y5_ETA_1_weights+y5_ETA_2_weights+y5_ETA_3_weights+y5_ETA_4_weights+y5_ETA_5_weights+y5_ETA_6_weights+y5_ETA_7_weights+y5_ETA_8_weights+y5_ETA_9_weights+y5_ETA_10_weights+y5_ETA_11_weights,\
             label="$bg\_dip\_1600\_inf$", histtype="step", rwidth=1.0,\
             color=None, edgecolor="#afcec6", linewidth=1, linestyle="solid",\
             bottom=None, cumulative=False, normed=False, align="mid", orientation="vertical")

    pad.hist(x=xData, bins=xBinning, weights=y5_ETA_0_weights+y5_ETA_1_weights+y5_ETA_2_weights+y5_ETA_3_weights+y5_ETA_4_weights+y5_ETA_5_weights+y5_ETA_6_weights+y5_ETA_7_weights+y5_ETA_8_weights+y5_ETA_9_weights+y5_ETA_10_weights,\
             label="$bg\_dip\_1200\_1600$", histtype="step", rwidth=1.0,\
             color=None, edgecolor="#84c1a3", linewidth=1, linestyle="solid",\
             bottom=None, cumulative=False, normed=False, align="mid", orientation="vertical")

    pad.hist(x=xData, bins=xBinning, weights=y5_ETA_0_weights+y5_ETA_1_weights+y5_ETA_2_weights+y5_ETA_3_weights+y5_ETA_4_weights+y5_ETA_5_weights+y5_ETA_6_weights+y5_ETA_7_weights+y5_ETA_8_weights+y5_ETA_9_weights,\
             label="$bg\_dip\_800\_1200$", histtype="step", rwidth=1.0,\
             color=None, edgecolor="#89a8a0", linewidth=1, linestyle="solid",\
             bottom=None, cumulative=False, normed=False, align="mid", orientation="vertical")

    pad.hist(x=xData, bins=xBinning, weights=y5_ETA_0_weights+y5_ETA_1_weights+y5_ETA_2_weights+y5_ETA_3_weights+y5_ETA_4_weights+y5_ETA_5_weights+y5_ETA_6_weights+y5_ETA_7_weights+y5_ETA_8_weights,\
             label="$bg\_dip\_600\_800$", histtype="step", rwidth=1.0,\
             color=None, edgecolor="#829e8c", linewidth=1, linestyle="solid",\
             bottom=None, cumulative=False, normed=False, align="mid", orientation="vertical")

    pad.hist(x=xData, bins=xBinning, weights=y5_ETA_0_weights+y5_ETA_1_weights+y5_ETA_2_weights+y5_ETA_3_weights+y5_ETA_4_weights+y5_ETA_5_weights+y5_ETA_6_weights+y5_ETA_7_weights,\
             label="$bg\_dip\_400\_600$", histtype="step", rwidth=1.0,\
             color=None, edgecolor="#adbcc6", linewidth=1, linestyle="solid",\
             bottom=None, cumulative=False, normed=False, align="mid", orientation="vertical")

    pad.hist(x=xData, bins=xBinning, weights=y5_ETA_0_weights+y5_ETA_1_weights+y5_ETA_2_weights+y5_ETA_3_weights+y5_ETA_4_weights+y5_ETA_5_weights+y5_ETA_6_weights,\
             label="$bg\_dip\_200\_400$", histtype="step", rwidth=1.0,\
             color=None, edgecolor="#7a8e99", linewidth=1, linestyle="solid",\
             bottom=None, cumulative=False, normed=False, align="mid", orientation="vertical")

    pad.hist(x=xData, bins=xBinning, weights=y5_ETA_0_weights+y5_ETA_1_weights+y5_ETA_2_weights+y5_ETA_3_weights+y5_ETA_4_weights+y5_ETA_5_weights,\
             label="$bg\_dip\_100\_200$", histtype="step", rwidth=1.0,\
             color=None, edgecolor="#758991", linewidth=1, linestyle="solid",\
             bottom=None, cumulative=False, normed=False, align="mid", orientation="vertical")

    pad.hist(x=xData, bins=xBinning, weights=y5_ETA_0_weights+y5_ETA_1_weights+y5_ETA_2_weights+y5_ETA_3_weights+y5_ETA_4_weights,\
             label="$bg\_dip\_0\_100$", histtype="step", rwidth=1.0,\
             color=None, edgecolor="#688296", linewidth=1, linestyle="solid",\
             bottom=None, cumulative=False, normed=False, align="mid", orientation="vertical")

    pad.hist(x=xData, bins=xBinning, weights=y5_ETA_0_weights+y5_ETA_1_weights+y5_ETA_2_weights+y5_ETA_3_weights,\
             label="$signal\_2pt4TeVL$", histtype="step", rwidth=1.0,\
             color=None, edgecolor="#6d7a84", linewidth=1, linestyle="solid",\
             bottom=None, cumulative=False, normed=False, align="mid", orientation="vertical")

    pad.hist(x=xData, bins=xBinning, weights=y5_ETA_0_weights+y5_ETA_1_weights+y5_ETA_2_weights,\
             label="$signal\_2pt2TeVL$", histtype="step", rwidth=1.0,\
             color=None, edgecolor="#7c99d1", linewidth=1, linestyle="solid",\
             bottom=None, cumulative=False, normed=False, align="mid", orientation="vertical")

    pad.hist(x=xData, bins=xBinning, weights=y5_ETA_0_weights+y5_ETA_1_weights,\
             label="$signal\_2TeVL$", histtype="step", rwidth=1.0,\
             color=None, edgecolor="#7f7f9b", linewidth=1, linestyle="solid",\
             bottom=None, cumulative=False, normed=False, align="mid", orientation="vertical")

    pad.hist(x=xData, bins=xBinning, weights=y5_ETA_0_weights,\
             label="$signal\_1pt8TeVL$", histtype="step", rwidth=1.0,\
             color=None, edgecolor="#aaa5bf", linewidth=1, linestyle="solid",\
             bottom=None, cumulative=False, normed=False, align="mid", orientation="vertical")


    # Axis
    plt.rc('text',usetex=False)
    plt.xlabel(r"\eta [ j_{2} ] ",\
               fontsize=16,color="black")
    plt.ylabel(r"$\mathrm{Events}$ $(\mathcal{L}_{\mathrm{int}} = 3000.0\ \mathrm{fb}^{-1})$ ",\
               fontsize=16,color="black")

    # Boundary of y-axis
    ymax=(y5_ETA_0_weights+y5_ETA_1_weights+y5_ETA_2_weights+y5_ETA_3_weights+y5_ETA_4_weights+y5_ETA_5_weights+y5_ETA_6_weights+y5_ETA_7_weights+y5_ETA_8_weights+y5_ETA_9_weights+y5_ETA_10_weights+y5_ETA_11_weights+y5_ETA_12_weights+y5_ETA_13_weights+y5_ETA_14_weights+y5_ETA_15_weights+y5_ETA_16_weights+y5_ETA_17_weights+y5_ETA_18_weights+y5_ETA_19_weights).max()*1.1
    ymin=0 # linear scale
    #ymin=min([x for x in (y5_ETA_0_weights+y5_ETA_1_weights+y5_ETA_2_weights+y5_ETA_3_weights+y5_ETA_4_weights+y5_ETA_5_weights+y5_ETA_6_weights+y5_ETA_7_weights+y5_ETA_8_weights+y5_ETA_9_weights+y5_ETA_10_weights+y5_ETA_11_weights+y5_ETA_12_weights+y5_ETA_13_weights+y5_ETA_14_weights+y5_ETA_15_weights+y5_ETA_16_weights+y5_ETA_17_weights+y5_ETA_18_weights+y5_ETA_19_weights) if x])/100. # log scale
    plt.gca().set_ylim(ymin,ymax)

    # Log/Linear scale for X-axis
    plt.gca().set_xscale("linear")
    #plt.gca().set_xscale("log",nonposx="clip")

    # Log/Linear scale for Y-axis
    plt.gca().set_yscale("linear")
    #plt.gca().set_yscale("log",nonposy="clip")

    # Legend
    plt.legend(bbox_to_anchor=(1.05,1), loc=2, borderaxespad=0.)

    # Saving the image
    plt.savefig('../../HTML/MadAnalysis5job_0/selection_4.png')
    plt.savefig('../../PDF/MadAnalysis5job_0/selection_4.png')
    plt.savefig('../../DVI/MadAnalysis5job_0/selection_4.eps')

# Running!
if __name__ == '__main__':
    selection_4()
